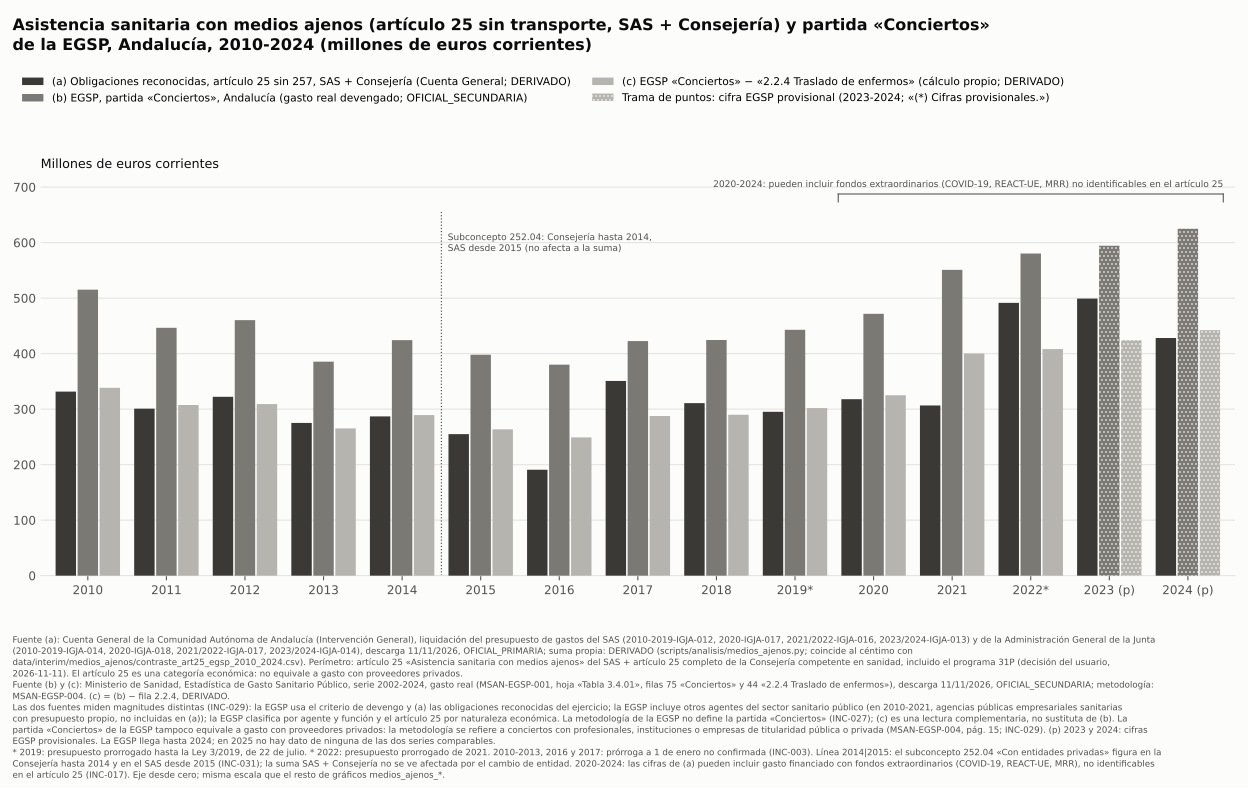

The file beside this chart, header and first rows:
año, a_art25_sin257_obligaciones_meur_corr, b_egsp_conciertos_meur_corr, egsp_traslado_enfermos_meur_corr, c_egsp_conciertos_menos_traslado_meur_co…, dif_a_b_pct_sobre_b, dif_a_c_pct_sobre_c, egsp_provisional
2010, 331.6, 515.2, 176.8, 338.4, -35.64, -2.03, no
2011, 300.8, 446.6, 139.1, 307.5, -32.64, -2.16, no
2012, 322.2, 460.4, 151.3, 309.1, -30.01, 4.24, no
2013, 275.1, 385.5, 120.2, 265.3, -28.63, 3.70, no
2014, 286.9, 424.3, 135.1, 289.2, -32.39, -0.81, no
2015, 255, 398, 134.4, 263.6, -35.93, -3.28, no
2016, 190.8, 380.1, 131.1, 249.1, -49.80, -23.38, no
2017, 350.7, 422.6, 135, 287.6, -17.01, 21.95, no
2018, 310.8, 424.5, 134.6, 290, -26.79, 7.19, no
2019, 295.2, 442.9, 141, 301.9, -33.36, -2.24, no
2020, 317.8, 471.8, 146.8, 325, -32.63, -2.19, no
2021, 306.6, 550.9, 150.6, 400.2, -44.34, -23.40, no
2022, 491.4, 580.2, 172, 408.2, -15.30, 20.39, no
2023, 499.1, 594.4, 170.1, 424.2, -16.03, 17.64, sí
2024, 428.2, 625, 182.7, 442.3, -31.49, -3.19, sí
